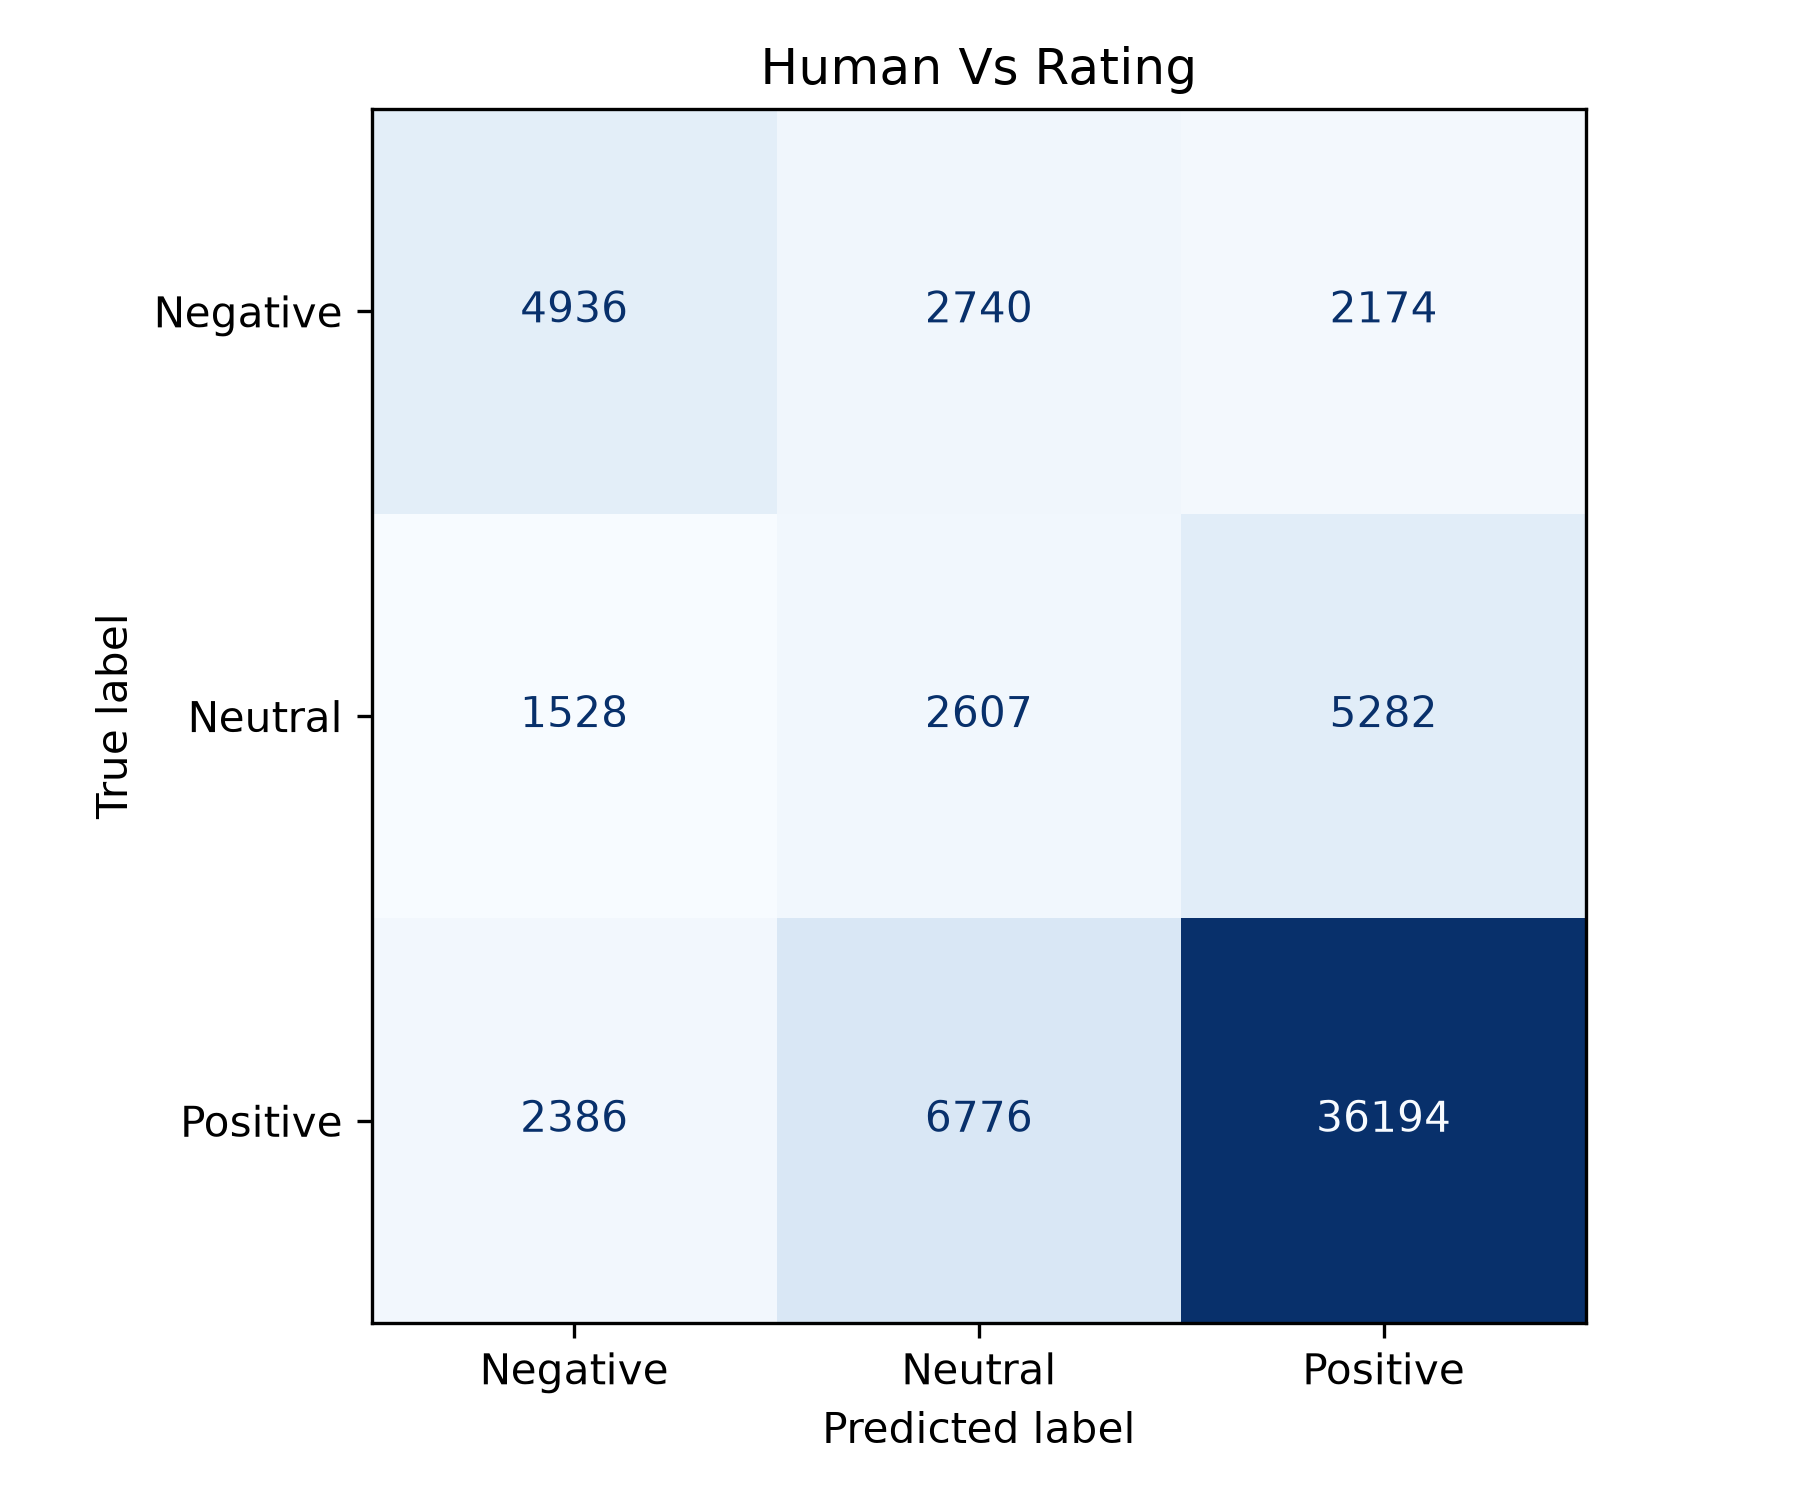

Values plotted in this chart, from the file beside it:
, Predicted_Negative, Predicted_Neutral, Predicted_Positive
Actual_Negative, 4936, 2740, 2174
Actual_Neutral, 1528, 2607, 5282
Actual_Positive, 2386, 6776, 36194
